Run: headless pygame with SDL's dummy video driver; simulated clock (each Clock.tick advances the game by its frame time, no real sleeping); random seed 0; keys injected as events and as key.get_pressed() state; mouse plan: one left click at the window centre at the start of phase 2, then a move to the lower-right quarter at the start of phase 3.
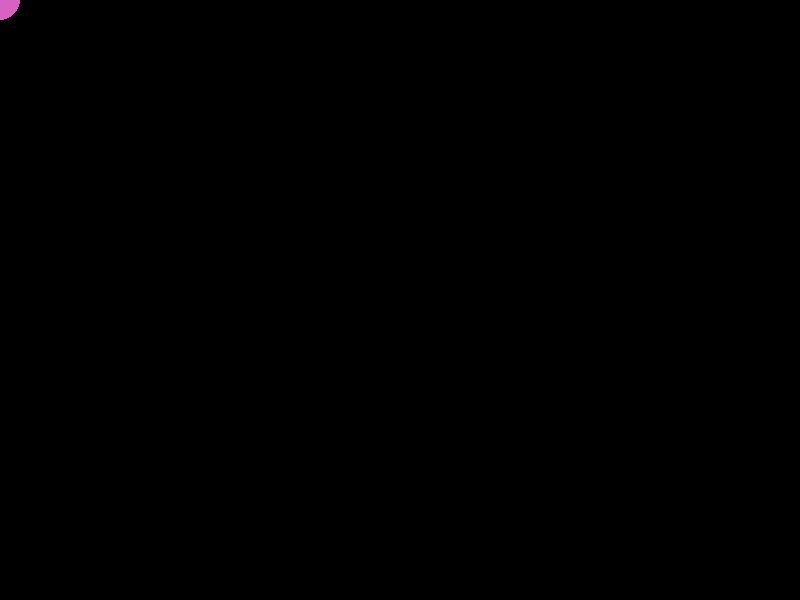
Frame 1 of 4 · flips 1–60 · no input
Frame 2 of 4 · flips 61–180 · clicked the window centre · tapped SPACE, RETURN · held RIGHT (→), D · screen unchanged from frame 1, image omitted
Frame 3 of 4 · flips 181–300 · moved the mouse to the lower-right quarter · held DOWN (↓), S · screen unchanged from frame 2, image omitted
Frame 4 of 4 · flips 301–420 · held LEFT (←), A, UP (↑), W · screen unchanged from frame 3, image omitted

The pygame program that drew these frames:

import pygame
import random

pygame.init()
screen = pygame.display.set_mode([800,600])
pygame.display.set_caption("Click and drag to draw")
keep_going = True
COLOR = (random.randrange(0,255),random.randrange(0,255),
         random.randrange(0,255))
radius = 20
mousedown = True

while keep_going:
    for event in pygame.event.get():
        if event.type == pygame.QUIT:
            keep_going = False
        if event.type == pygame.MOUSEBUTTONDOWN:
            mousedown = True
        if event.type == pygame.MOUSEBUTTONUP:
            mousedown = False

    if mousedown:
        spot = pygame.mouse.get_pos()
        pygame.draw.circle(screen, COLOR, spot, radius)
    pygame.display.update()
    
            
                           
